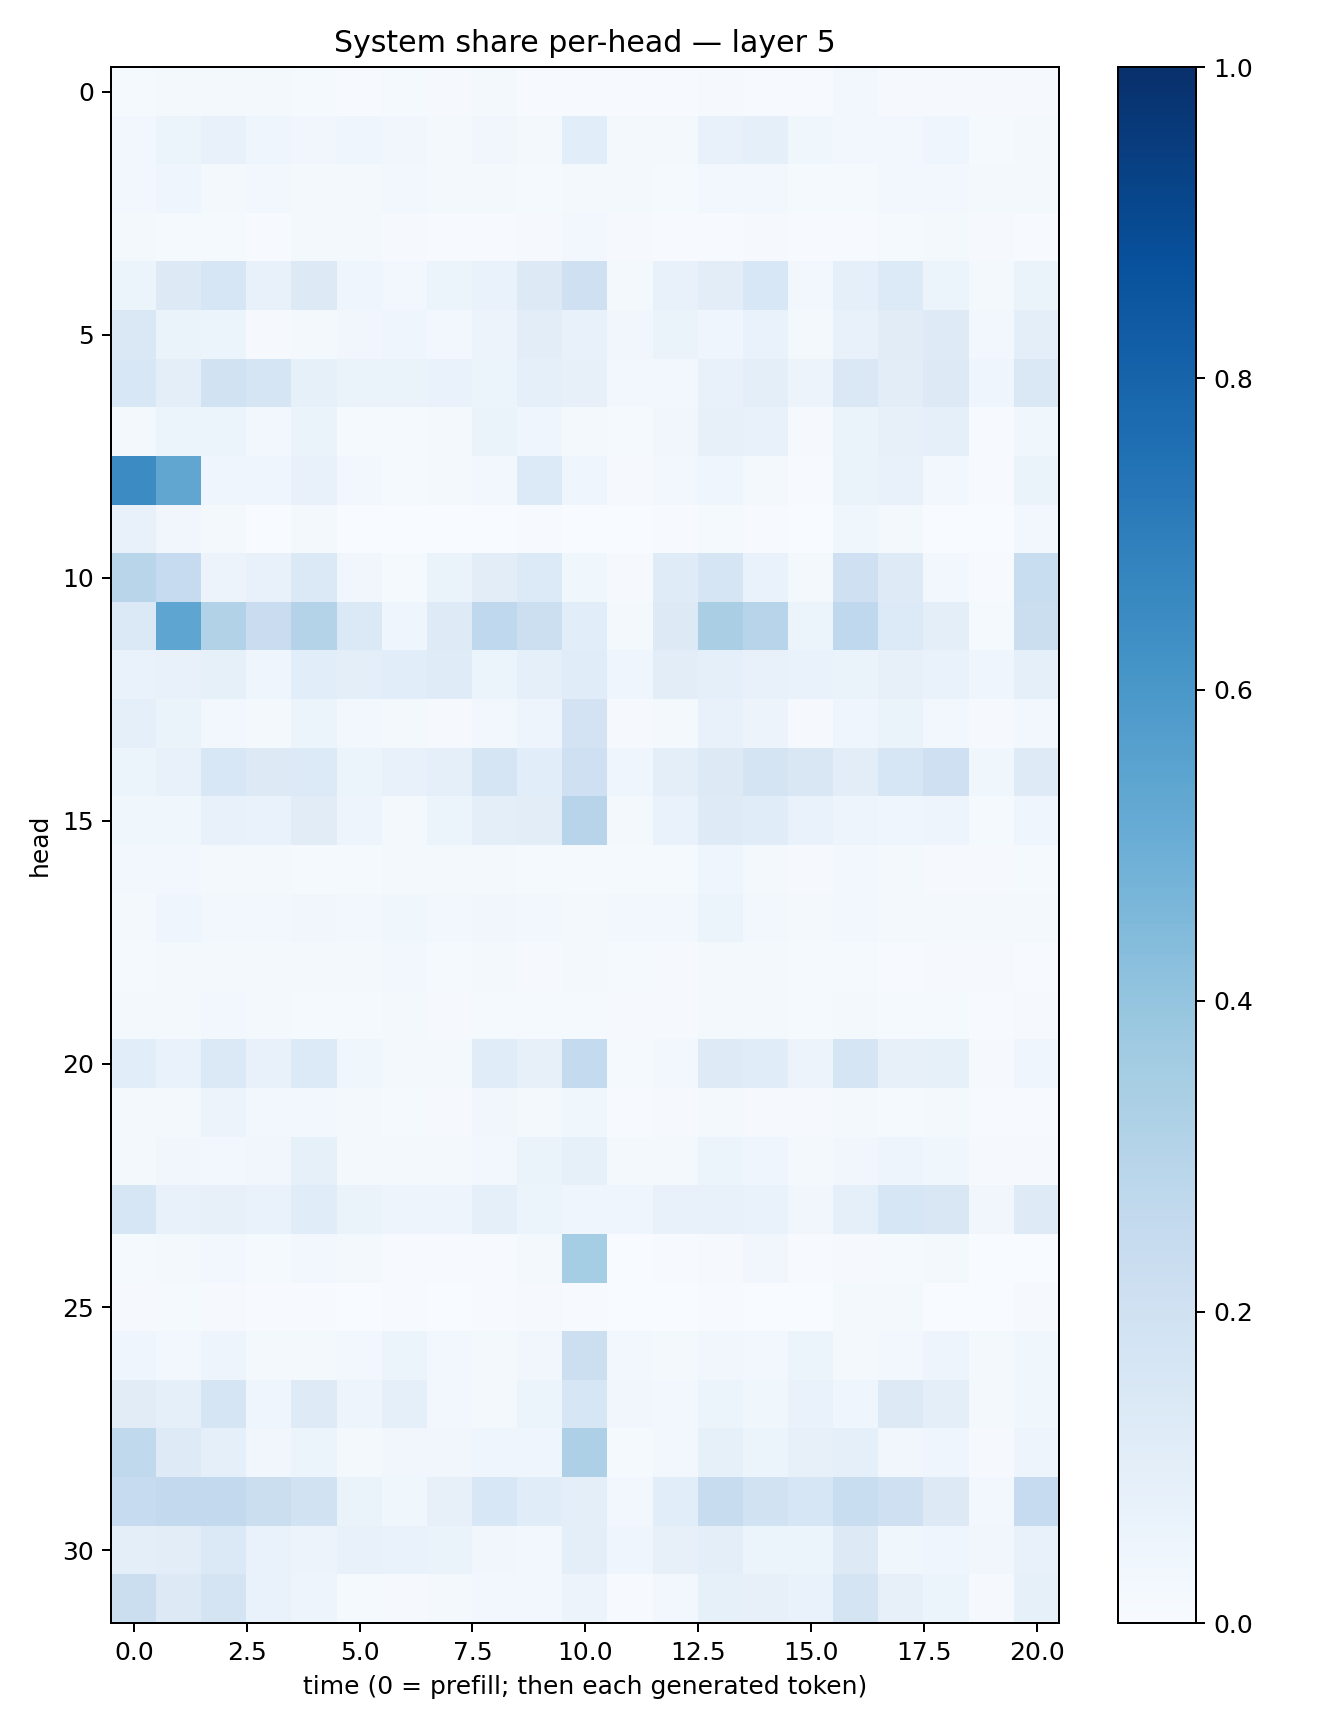

Data behind this chart, as committed beside it:
0.011775699, 0.016039604, 0.01611086, 0.017398069, 0.01474578, 0.007389622, 0.015257296, 0.0089260945, 0.016362702, 0.0061274874, 0.00600203, 0.0070588766, 0.007158028, 0.00871478, 0.0070167077, 0.0059766653, 0.024489922, 0.01015983, 0.009122642, 0.008531765, 0.0101486165
0.02871, 0.06023, 0.07242, 0.04052, 0.03149, 0.03974, 0.0342, 0.01945, 0.03154, 0.02314, 0.1073, 0.02275, 0.0194, 0.07614, 0.09133, 0.03692, 0.02517, 0.0284, 0.04057, 0.01196, 0.02008
0.02799, 0.04455, 0.02123, 0.02616, 0.01638, 0.02342, 0.02798, 0.0214, 0.01888, 0.01202, 0.01644, 0.02281, 0.01355, 0.02585, 0.02464, 0.01502, 0.01381, 0.02689, 0.0269, 0.01928, 0.02153
0.02203, 0.01462, 0.01469, 0.007695, 0.01626, 0.01804, 0.01119, 0.006238, 0.006208, 0.009161, 0.02625, 0.008049, 0.005027, 0.007148, 0.009885, 0.004445, 0.00741, 0.01265, 0.01745, 0.007824, 0.004623
0.05337, 0.1304, 0.1591, 0.07575, 0.1278, 0.04679, 0.02583, 0.05445, 0.0674, 0.1268, 0.2104, 0.02145, 0.07693, 0.1033, 0.155, 0.02807, 0.09064, 0.1342, 0.06066, 0.01867, 0.06455
0.1447, 0.06541, 0.05301, 0.009485, 0.02118, 0.03158, 0.04365, 0.02703, 0.05753, 0.1025, 0.07261, 0.03409, 0.06551, 0.04269, 0.06885, 0.02287, 0.07492, 0.1125, 0.1241, 0.02457, 0.09393
0.1525, 0.1003, 0.1906, 0.1647, 0.0848, 0.06547, 0.06323, 0.06805, 0.05922, 0.08992, 0.08123, 0.02625, 0.02552, 0.07436, 0.09776, 0.05579, 0.148, 0.1022, 0.1274, 0.04488, 0.1417
0.01799, 0.051, 0.06094, 0.02946, 0.06575, 0.01444, 0.01406, 0.02303, 0.06438, 0.03983, 0.02294, 0.01181, 0.03237, 0.0808, 0.07218, 0.008154, 0.0653, 0.08, 0.092, 0.006821, 0.03546
0.6462, 0.5335, 0.04308, 0.04665, 0.07183, 0.02961, 0.01303, 0.02121, 0.02827, 0.1336, 0.04452, 0.008592, 0.02907, 0.03919, 0.02182, 0.007799, 0.06428, 0.0764, 0.02373, 0.007446, 0.06339
0.07374, 0.03468, 0.02001, 0.003348, 0.02179, 0.002684, 0.002123, 0.003692, 0.001623, 0.004666, 0.002733, 0.0005622, 0.007, 0.01412, 0.007355, 0.003143, 0.03581, 0.02204, 0.002796, 0.0003848, 0.0267
0.2896, 0.2466, 0.05853, 0.07214, 0.1373, 0.03406, 0.01414, 0.06386, 0.1027, 0.1328, 0.0356, 0.01158, 0.1192, 0.1659, 0.06715, 0.01845, 0.2054, 0.1219, 0.02747, 0.006183, 0.2335
0.1385, 0.5363, 0.3097, 0.2268, 0.3062, 0.1371, 0.04358, 0.1212, 0.2681, 0.2176, 0.1059, 0.01874, 0.1274, 0.3374, 0.2939, 0.05291, 0.2675, 0.1338, 0.09708, 0.0138, 0.2238
0.06709, 0.07621, 0.08522, 0.04309, 0.1086, 0.09461, 0.1071, 0.12, 0.05321, 0.08889, 0.1147, 0.0428, 0.1034, 0.09238, 0.07697, 0.06662, 0.06507, 0.08041, 0.06806, 0.04397, 0.08931
0.08654, 0.06392, 0.03007, 0.02228, 0.05198, 0.02412, 0.02215, 0.01063, 0.02694, 0.05061, 0.1826, 0.01074, 0.01836, 0.0771, 0.05817, 0.01133, 0.03931, 0.06586, 0.02726, 0.008731, 0.02375
0.05119, 0.07667, 0.154, 0.1327, 0.133, 0.05899, 0.07034, 0.08758, 0.1646, 0.1084, 0.2107, 0.03934, 0.0996, 0.1325, 0.1745, 0.1493, 0.105, 0.1621, 0.2032, 0.03636, 0.1219
0.03889, 0.03561, 0.07798, 0.06962, 0.111, 0.04734, 0.01865, 0.05172, 0.09867, 0.1029, 0.2936, 0.02162, 0.06872, 0.1218, 0.116, 0.06644, 0.04909, 0.0461, 0.04709, 0.01294, 0.04617
0.02765, 0.02458, 0.01636, 0.01696, 0.01383, 0.01188, 0.01969, 0.01601, 0.01797, 0.01401, 0.01488, 0.01357, 0.01362, 0.04008, 0.02071, 0.009848, 0.02999, 0.01735, 0.01059, 0.009311, 0.01541
0.02328, 0.0413, 0.02614, 0.02757, 0.03428, 0.02564, 0.03594, 0.02807, 0.03126, 0.02587, 0.02094, 0.02976, 0.02348, 0.05148, 0.02391, 0.01929, 0.02566, 0.01865, 0.01755, 0.01753, 0.01757
0.01361, 0.01614, 0.01858, 0.01932, 0.0167, 0.01871, 0.03063, 0.01534, 0.01581, 0.008373, 0.019, 0.01217, 0.01023, 0.01748, 0.01829, 0.01336, 0.01424, 0.006702, 0.01095, 0.009741, 0.007459
0.01602, 0.02228, 0.02412, 0.01619, 0.01218, 0.01529, 0.01803, 0.01153, 0.01208, 0.01236, 0.0127, 0.01146, 0.009079, 0.02025, 0.02034, 0.01401, 0.02172, 0.01327, 0.01529, 0.007711, 0.0109
0.1073, 0.06805, 0.1389, 0.07467, 0.1353, 0.03852, 0.01912, 0.01963, 0.115, 0.08193, 0.2571, 0.01549, 0.03074, 0.1215, 0.1154, 0.05642, 0.1689, 0.0788, 0.08263, 0.009531, 0.04443
0.01802, 0.01657, 0.05616, 0.02556, 0.02617, 0.01813, 0.01298, 0.01099, 0.03153, 0.01844, 0.03871, 0.007332, 0.01022, 0.02065, 0.01127, 0.009017, 0.01938, 0.01547, 0.02321, 0.006245, 0.006809
0.02251, 0.03325, 0.02572, 0.03488, 0.08454, 0.02102, 0.01718, 0.01905, 0.02489, 0.0631, 0.08319, 0.01733, 0.01845, 0.05366, 0.03924, 0.01867, 0.03441, 0.04843, 0.03683, 0.01078, 0.009389
0.1622, 0.07277, 0.07886, 0.0669, 0.1167, 0.06439, 0.04717, 0.05003, 0.09218, 0.05334, 0.04254, 0.04502, 0.07266, 0.0758, 0.06898, 0.03153, 0.0918, 0.1629, 0.1522, 0.03417, 0.1216
0.01302, 0.01966, 0.02426, 0.01307, 0.02582, 0.02034, 0.004319, 0.005182, 0.005403, 0.02038, 0.3552, 0.002219, 0.005656, 0.01143, 0.03343, 0.00537, 0.009978, 0.01486, 0.0199, 0.0008806, 0.002786
0.01063, 0.01278, 0.008256, 0.005683, 0.004567, 0.002179, 0.004736, 0.003858, 0.005006, 0.008268, 0.007811, 0.002277, 0.003187, 0.006823, 0.002899, 0.002006, 0.01747, 0.02303, 0.003233, 0.002722, 0.01004
0.04478, 0.02683, 0.0485, 0.02083, 0.02304, 0.02505, 0.06184, 0.02694, 0.01898, 0.03347, 0.2176, 0.02508, 0.0194, 0.03203, 0.02738, 0.05332, 0.01571, 0.02464, 0.04814, 0.02212, 0.03843
0.1096, 0.09198, 0.1646, 0.04603, 0.1238, 0.0501, 0.08841, 0.02834, 0.02343, 0.05895, 0.1637, 0.03213, 0.02372, 0.0509, 0.03713, 0.06812, 0.04196, 0.1314, 0.1005, 0.02292, 0.03524
0.2628, 0.124, 0.09282, 0.03171, 0.06211, 0.01887, 0.03339, 0.03183, 0.04394, 0.04111, 0.3246, 0.01477, 0.02719, 0.08376, 0.05269, 0.07924, 0.09, 0.03126, 0.04362, 0.009747, 0.04711
0.2478, 0.2611, 0.2605, 0.2221, 0.1931, 0.06384, 0.03822, 0.08091, 0.1533, 0.1146, 0.09979, 0.02593, 0.1059, 0.2406, 0.1904, 0.1626, 0.2343, 0.2057, 0.1315, 0.0238, 0.248
0.1012, 0.1024, 0.1391, 0.07008, 0.05828, 0.07564, 0.06738, 0.06361, 0.03342, 0.03101, 0.09788, 0.04311, 0.08109, 0.09448, 0.06031, 0.0597, 0.1313, 0.03748, 0.0416, 0.0316, 0.07134
0.2203, 0.1292, 0.1778, 0.06738, 0.05053, 0.01351, 0.01163, 0.01848, 0.02521, 0.02459, 0.0567, 0.00666, 0.03087, 0.0843, 0.0799, 0.06873, 0.1737, 0.08024, 0.06177, 0.008084, 0.0831
